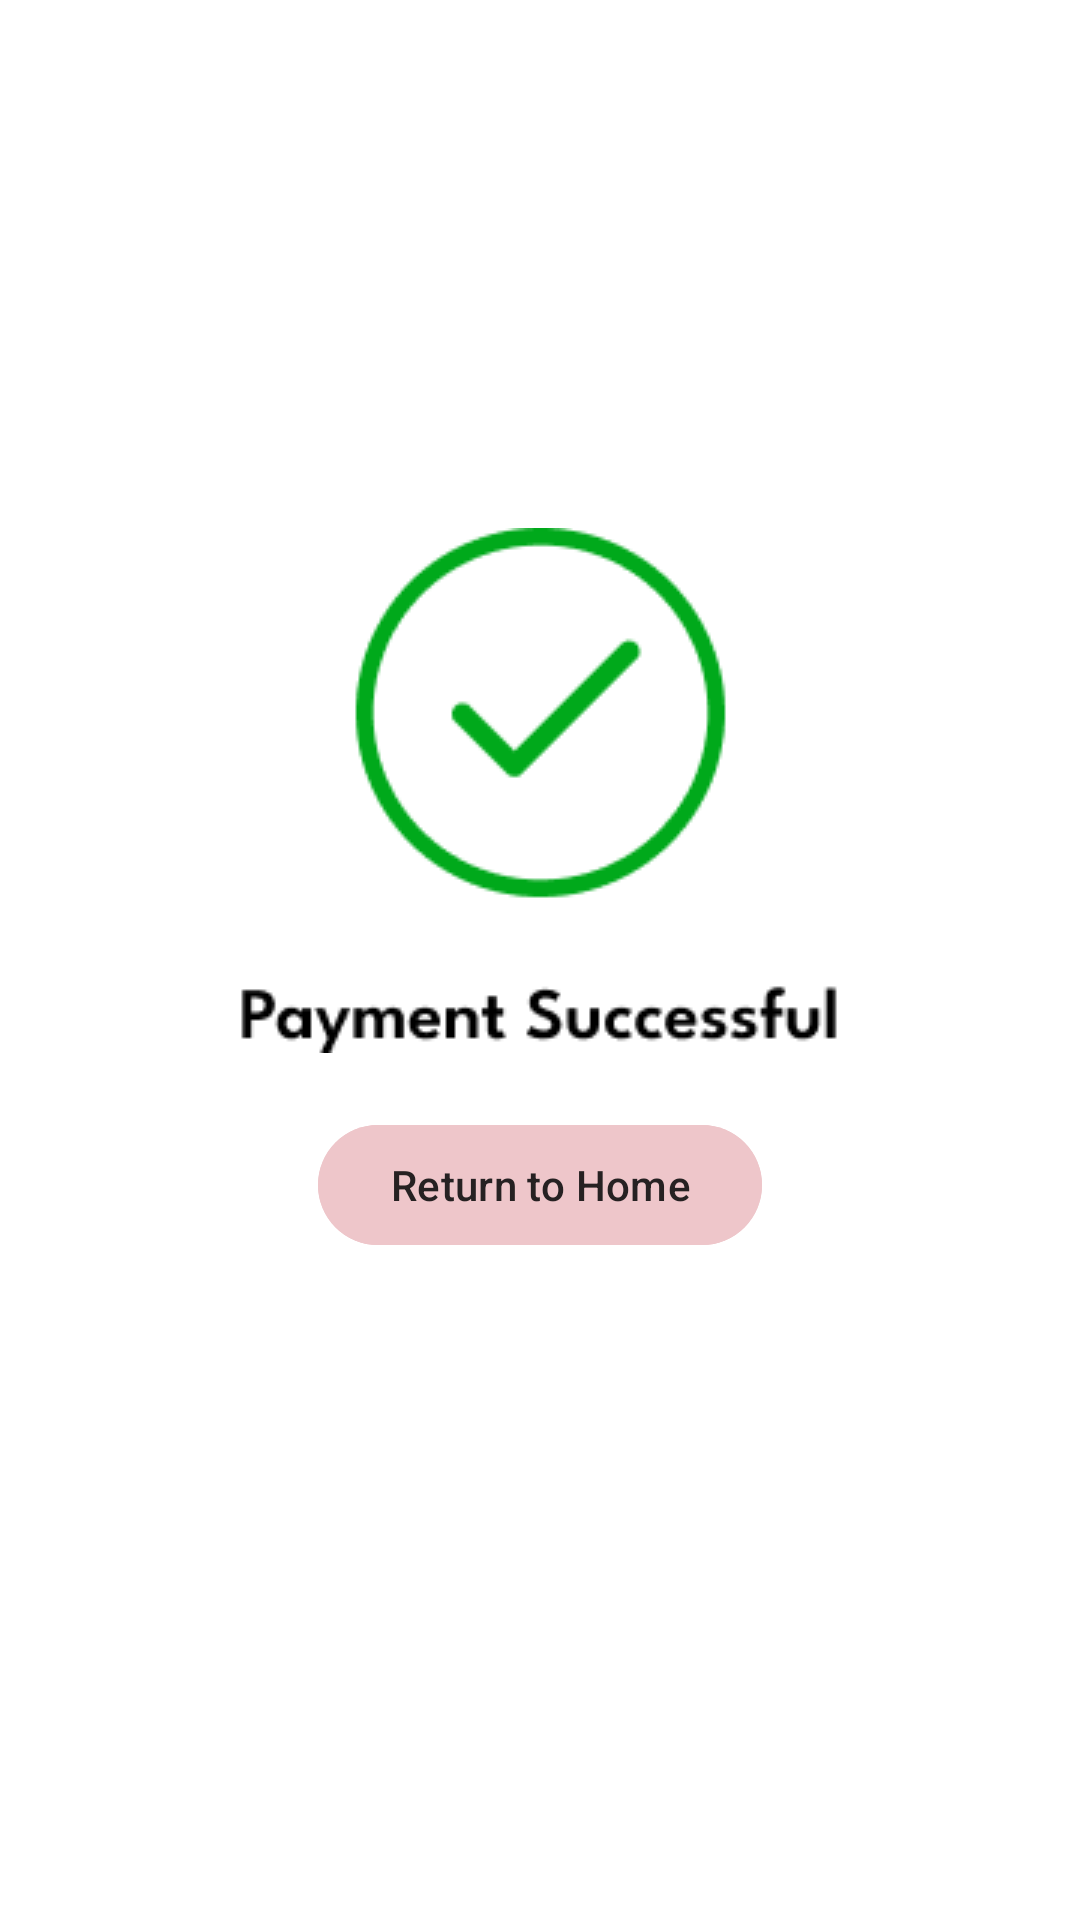

The Android layout XML behind this screen, and the referenced resources:
<!-- AndroidManifest.xml: application theme Theme.KeyApp -->
<!-- res/layout/fragment_order_success_payment.xml -->
<?xml version="1.0" encoding="utf-8"?>
<FrameLayout xmlns:android="http://schemas.android.com/apk/res/android"
    xmlns:app="http://schemas.android.com/apk/res-auto"
    xmlns:tools="http://schemas.android.com/tools"
    android:layout_width="match_parent"
    android:layout_height="match_parent"
    android:background="@color/white"
    tools:context=".OrderSuccessPaymentFragment">

    <androidx.constraintlayout.widget.ConstraintLayout
        android:layout_width="match_parent"
        android:layout_height="match_parent">

        <ImageView
            android:id="@+id/imageView6"
            android:layout_width="wrap_content"
            android:layout_height="wrap_content"
            android:layout_marginTop="176dp"
            android:src="@drawable/success"
            app:layout_constraintEnd_toEndOf="parent"
            app:layout_constraintStart_toStartOf="parent"
            app:layout_constraintTop_toTopOf="parent" />

        <Button
            android:id="@+id/success_backBtn"
            android:layout_width="wrap_content"
            android:layout_height="wrap_content"
            android:layout_marginTop="20dp"
            android:text="@string/returnHome"
            android:textColor="@color/text"
            android:backgroundTint="@color/secondary"
            app:layout_constraintEnd_toEndOf="parent"
            app:layout_constraintStart_toStartOf="parent"
            app:layout_constraintTop_toBottomOf="@+id/imageView6" />
    </androidx.constraintlayout.widget.ConstraintLayout>
</FrameLayout>
<!-- resources referenced by this layout -->
<resources>
  <color name="secondary">#EEC6CA</color>
  <color name="text">#262122</color>
  <color name="white">#FFFFFFFF</color>
  <!-- drawable success: png bitmap (drawable, 5437 bytes) -->
  <string name="returnHome">Return to Home</string>
  <style name="Theme.KeyApp" parent="Base.Theme.KeyApp" />
  <style name="Base.Theme.KeyApp" parent="Theme.Material3.DayNight.NoActionBar">
          
          
      </style>
</resources>
